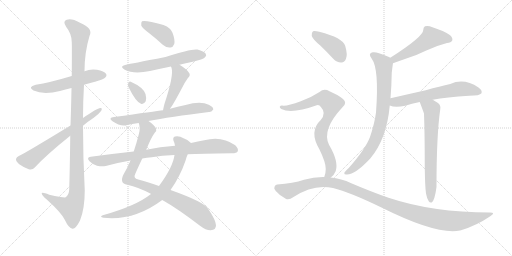
t = 0.00 s
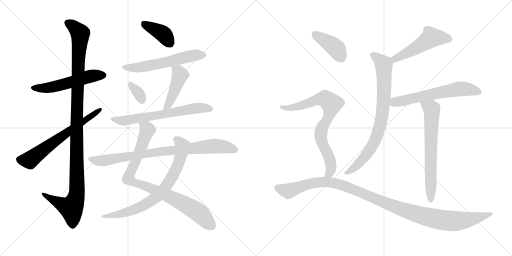
t = 2.87 s
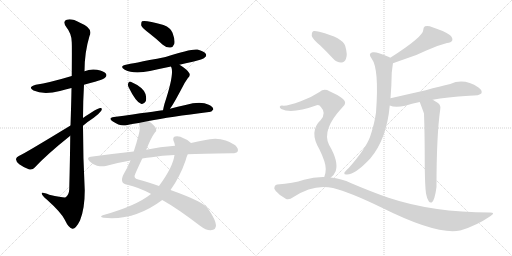
t = 5.74 s
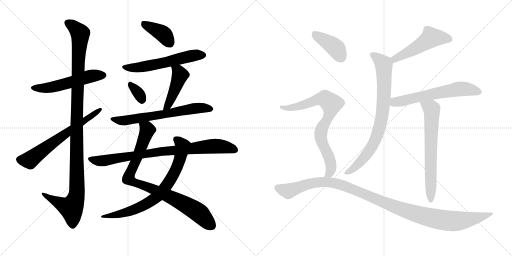
t = 8.62 s
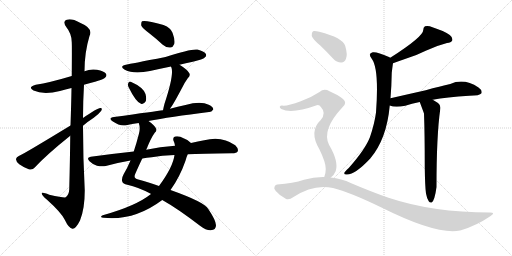
t = 11.49 s
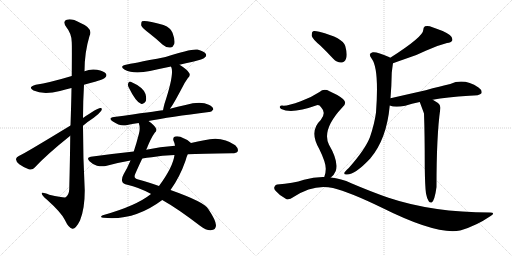
t = 14.36 s

The animated SVG that drew these frames (rendered in a browser with its animation timeline set to each time). Animation: 18 CSS @keyframes rules; one cycle of 14.36 s.

<svg version="1.1" viewBox="0 0 2048 1024" xmlns="http://www.w3.org/2000/svg">
  <g stroke="lightgray" stroke-dasharray="1,1" stroke-width="1" transform="scale(4, 4)">
    <line x1="0" y1="0" x2="256" y2="256"></line>
    <line x1="256" y1="0" x2="0" y2="256"></line>
    <line x1="128" y1="0" x2="128" y2="256"></line>
    <line x1="0" y1="128" x2="256" y2="128"></line>
    <line x1="256" y1="0" x2="512" y2="256"></line>
    <line x1="512" y1="0" x2="256" y2="256"></line>
    <line x1="384" y1="0" x2="384" y2="256"></line>
    <line x1="256" y1="128" x2="512" y2="128"></line>
  </g>
<g transform="scale(1, -1) translate(0, -850)">
   <style type="text/css">
    @keyframes keyframes0 {
      from {
       stroke: black;
       stroke-dashoffset: 540;
       stroke-width: 128;
       }
       64% {
       animation-timing-function: step-end;
       stroke: black;
       stroke-dashoffset: 0;
       stroke-width: 128;
       }
       to {
       stroke: black;
       stroke-width: 1024;
       }
       }
       #make-me-a-hanzi-animation-0 {
         animation: keyframes0 0.689453s both;
         animation-delay: 0.000000s;
         animation-timing-function: linear;
       }
    @keyframes keyframes1 {
      from {
       stroke: black;
       stroke-dashoffset: 1150;
       stroke-width: 128;
       }
       79% {
       animation-timing-function: step-end;
       stroke: black;
       stroke-dashoffset: 0;
       stroke-width: 128;
       }
       to {
       stroke: black;
       stroke-width: 1024;
       }
       }
       #make-me-a-hanzi-animation-1 {
         animation: keyframes1 1.185872s both;
         animation-delay: 0.689453s;
         animation-timing-function: linear;
       }
    @keyframes keyframes2 {
      from {
       stroke: black;
       stroke-dashoffset: 644;
       stroke-width: 128;
       }
       68% {
       animation-timing-function: step-end;
       stroke: black;
       stroke-dashoffset: 0;
       stroke-width: 128;
       }
       to {
       stroke: black;
       stroke-width: 1024;
       }
       }
       #make-me-a-hanzi-animation-2 {
         animation: keyframes2 0.774089s both;
         animation-delay: 1.875326s;
         animation-timing-function: linear;
       }
    @keyframes keyframes3 {
      from {
       stroke: black;
       stroke-dashoffset: 393;
       stroke-width: 128;
       }
       56% {
       animation-timing-function: step-end;
       stroke: black;
       stroke-dashoffset: 0;
       stroke-width: 128;
       }
       to {
       stroke: black;
       stroke-width: 1024;
       }
       }
       #make-me-a-hanzi-animation-3 {
         animation: keyframes3 0.569824s both;
         animation-delay: 2.649414s;
         animation-timing-function: linear;
       }
    @keyframes keyframes4 {
      from {
       stroke: black;
       stroke-dashoffset: 573;
       stroke-width: 128;
       }
       65% {
       animation-timing-function: step-end;
       stroke: black;
       stroke-dashoffset: 0;
       stroke-width: 128;
       }
       to {
       stroke: black;
       stroke-width: 1024;
       }
       }
       #make-me-a-hanzi-animation-4 {
         animation: keyframes4 0.716309s both;
         animation-delay: 3.219238s;
         animation-timing-function: linear;
       }
    @keyframes keyframes5 {
      from {
       stroke: black;
       stroke-dashoffset: 331;
       stroke-width: 128;
       }
       52% {
       animation-timing-function: step-end;
       stroke: black;
       stroke-dashoffset: 0;
       stroke-width: 128;
       }
       to {
       stroke: black;
       stroke-width: 1024;
       }
       }
       #make-me-a-hanzi-animation-5 {
         animation: keyframes5 0.519368s both;
         animation-delay: 3.935547s;
         animation-timing-function: linear;
       }
    @keyframes keyframes6 {
      from {
       stroke: black;
       stroke-dashoffset: 453;
       stroke-width: 128;
       }
       60% {
       animation-timing-function: step-end;
       stroke: black;
       stroke-dashoffset: 0;
       stroke-width: 128;
       }
       to {
       stroke: black;
       stroke-width: 1024;
       }
       }
       #make-me-a-hanzi-animation-6 {
         animation: keyframes6 0.618652s both;
         animation-delay: 4.454915s;
         animation-timing-function: linear;
       }
    @keyframes keyframes7 {
      from {
       stroke: black;
       stroke-dashoffset: 653;
       stroke-width: 128;
       }
       68% {
       animation-timing-function: step-end;
       stroke: black;
       stroke-dashoffset: 0;
       stroke-width: 128;
       }
       to {
       stroke: black;
       stroke-width: 1024;
       }
       }
       #make-me-a-hanzi-animation-7 {
         animation: keyframes7 0.781413s both;
         animation-delay: 5.073568s;
         animation-timing-function: linear;
       }
    @keyframes keyframes8 {
      from {
       stroke: black;
       stroke-dashoffset: 885;
       stroke-width: 128;
       }
       74% {
       animation-timing-function: step-end;
       stroke: black;
       stroke-dashoffset: 0;
       stroke-width: 128;
       }
       to {
       stroke: black;
       stroke-width: 1024;
       }
       }
       #make-me-a-hanzi-animation-8 {
         animation: keyframes8 0.970215s both;
         animation-delay: 5.854980s;
         animation-timing-function: linear;
       }
    @keyframes keyframes9 {
      from {
       stroke: black;
       stroke-dashoffset: 747;
       stroke-width: 128;
       }
       71% {
       animation-timing-function: step-end;
       stroke: black;
       stroke-dashoffset: 0;
       stroke-width: 128;
       }
       to {
       stroke: black;
       stroke-width: 1024;
       }
       }
       #make-me-a-hanzi-animation-9 {
         animation: keyframes9 0.857910s both;
         animation-delay: 6.825195s;
         animation-timing-function: linear;
       }
    @keyframes keyframes10 {
      from {
       stroke: black;
       stroke-dashoffset: 843;
       stroke-width: 128;
       }
       73% {
       animation-timing-function: step-end;
       stroke: black;
       stroke-dashoffset: 0;
       stroke-width: 128;
       }
       to {
       stroke: black;
       stroke-width: 1024;
       }
       }
       #make-me-a-hanzi-animation-10 {
         animation: keyframes10 0.936035s both;
         animation-delay: 7.683105s;
         animation-timing-function: linear;
       }
    @keyframes keyframes11 {
      from {
       stroke: black;
       stroke-dashoffset: 509;
       stroke-width: 128;
       }
       62% {
       animation-timing-function: step-end;
       stroke: black;
       stroke-dashoffset: 0;
       stroke-width: 128;
       }
       to {
       stroke: black;
       stroke-width: 1024;
       }
       }
       #make-me-a-hanzi-animation-11 {
         animation: keyframes11 0.664225s both;
         animation-delay: 8.619141s;
         animation-timing-function: linear;
       }
    @keyframes keyframes12 {
      from {
       stroke: black;
       stroke-dashoffset: 796;
       stroke-width: 128;
       }
       72% {
       animation-timing-function: step-end;
       stroke: black;
       stroke-dashoffset: 0;
       stroke-width: 128;
       }
       to {
       stroke: black;
       stroke-width: 1024;
       }
       }
       #make-me-a-hanzi-animation-12 {
         animation: keyframes12 0.897786s both;
         animation-delay: 9.283366s;
         animation-timing-function: linear;
       }
    @keyframes keyframes13 {
      from {
       stroke: black;
       stroke-dashoffset: 615;
       stroke-width: 128;
       }
       67% {
       animation-timing-function: step-end;
       stroke: black;
       stroke-dashoffset: 0;
       stroke-width: 128;
       }
       to {
       stroke: black;
       stroke-width: 1024;
       }
       }
       #make-me-a-hanzi-animation-13 {
         animation: keyframes13 0.750488s both;
         animation-delay: 10.181152s;
         animation-timing-function: linear;
       }
    @keyframes keyframes14 {
      from {
       stroke: black;
       stroke-dashoffset: 666;
       stroke-width: 128;
       }
       68% {
       animation-timing-function: step-end;
       stroke: black;
       stroke-dashoffset: 0;
       stroke-width: 128;
       }
       to {
       stroke: black;
       stroke-width: 1024;
       }
       }
       #make-me-a-hanzi-animation-14 {
         animation: keyframes14 0.791992s both;
         animation-delay: 10.931641s;
         animation-timing-function: linear;
       }
    @keyframes keyframes15 {
      from {
       stroke: black;
       stroke-dashoffset: 404;
       stroke-width: 128;
       }
       57% {
       animation-timing-function: step-end;
       stroke: black;
       stroke-dashoffset: 0;
       stroke-width: 128;
       }
       to {
       stroke: black;
       stroke-width: 1024;
       }
       }
       #make-me-a-hanzi-animation-15 {
         animation: keyframes15 0.578776s both;
         animation-delay: 11.723633s;
         animation-timing-function: linear;
       }
    @keyframes keyframes16 {
      from {
       stroke: black;
       stroke-dashoffset: 782;
       stroke-width: 128;
       }
       72% {
       animation-timing-function: step-end;
       stroke: black;
       stroke-dashoffset: 0;
       stroke-width: 128;
       }
       to {
       stroke: black;
       stroke-width: 1024;
       }
       }
       #make-me-a-hanzi-animation-16 {
         animation: keyframes16 0.886393s both;
         animation-delay: 12.302409s;
         animation-timing-function: linear;
       }
    @keyframes keyframes17 {
      from {
       stroke: black;
       stroke-dashoffset: 1133;
       stroke-width: 128;
       }
       79% {
       animation-timing-function: step-end;
       stroke: black;
       stroke-dashoffset: 0;
       stroke-width: 128;
       }
       to {
       stroke: black;
       stroke-width: 1024;
       }
       }
       #make-me-a-hanzi-animation-17 {
         animation: keyframes17 1.172038s both;
         animation-delay: 13.188802s;
         animation-timing-function: linear;
       }
</style>
<path d="M 336 511 Q 357 518 380 523 Q 416 533 420 539 Q 429 546 424 555 Q 417 565 388 571 Q 361 575 338 565 L 287 546 Q 197 519 143 511 Q 109 502 134 488 Q 174 470 240 486 Q 261 492 286 498 L 336 511 Z" fill="lightgray"></path> 
<path d="M 281 307 Q 280 213 277 93 Q 276 71 263 61 Q 257 58 197 71 Q 164 84 167 75 Q 168 68 187 52 Q 245 0 259 -29 Q 275 -63 290 -65 Q 303 -66 320 -32 Q 339 14 339 88 Q 332 218 332 347 L 332 378 Q 332 445 336 511 L 338 565 Q 338 640 358 706 Q 374 737 320 759 Q 286 778 267 771 Q 249 765 265 742 Q 287 715 287 681 Q 288 665 287 546 L 286 498 Q 285 435 282 348 L 281 307 Z" fill="lightgray"></path> 
<path d="M 282 348 Q 90 231 77 227 Q 65 221 64 214 Q 63 205 77 193 Q 95 180 115 173 Q 130 169 139 180 Q 187 232 281 307 L 332 347 Q 353 365 375 379 Q 394 392 405 407 Q 411 419 401 418 Q 389 418 332 378 L 282 348 Z" fill="lightgray"></path> 
<path d="M 597 717 Q 624 696 651 671 Q 666 658 682 660 Q 692 661 697 674 Q 701 690 690 719 Q 684 738 654 750 Q 581 771 568 765 Q 564 761 565 748 Q 569 738 597 717 Z" fill="lightgray"></path> 
<path d="M 718 591 Q 742 598 771 603 Q 813 613 819 620 Q 828 627 823 635 Q 816 645 790 652 Q 765 656 662 622 Q 518 594 508 592 Q 474 586 499 571 Q 535 552 600 566 Q 640 575 684 584 L 718 591 Z" fill="lightgray"></path> 
<path d="M 514 502 Q 544 441 564 435 Q 574 431 583 445 Q 587 455 582 474 Q 573 501 523 523 Q 516 526 513 517 Q 510 510 514 502 Z" fill="lightgray"></path> 
<path d="M 680 415 Q 692 430 729 500 Q 736 516 751 537 Q 764 549 756 559 Q 746 574 718 591 C 693 607 673 612 684 584 Q 684 583 686 579 Q 696 549 658 435 Q 654 420 652 409 C 646 380 662 391 680 415 Z" fill="lightgray"></path> 
<path d="M 594 366 Q 678 382 836 402 Q 845 401 853 412 Q 854 422 835 431 Q 802 447 742 430 Q 711 424 680 415 L 652 409 Q 622 405 456 382 Q 431 379 450 365 Q 480 344 505 349 Q 527 355 555 358 L 594 366 Z" fill="lightgray"></path> 
<path d="M 585 251 Q 604 299 619 319 Q 628 326 624 336 Q 620 348 594 366 C 570 384 550 388 555 358 Q 562 339 556 316 Q 546 277 535 244 L 522 208 Q 509 177 495 154 Q 485 136 489 124 Q 492 114 509 111 Q 554 101 603 75 Q 604 75 604 74 L 649 50 Q 710 16 800 -53 Q 825 -72 843 -71 Q 864 -70 864 -51 Q 863 -30 833 14 Q 820 41 682 90 L 636 106 Q 588 124 553 132 Q 531 136 542 157 Q 557 191 569 216 L 585 251 Z" fill="lightgray"></path> 
<path d="M 764 278 Q 755 290 734 297 Q 718 307 700 304 Q 690 301 694 287 Q 698 280 700 267 L 698 230 Q 692 182 636 106 L 604 74 Q 544 26 411 -11 Q 396 -18 414 -21 Q 537 -34 649 50 L 682 90 Q 719 141 742 207 Q 746 223 751 233 C 762 261 768 275 764 278 Z" fill="lightgray"></path> 
<path d="M 751 233 Q 802 236 928 237 Q 947 237 951 245 Q 955 255 941 269 Q 887 308 817 289 Q 792 285 764 278 L 700 267 Q 640 263 585 251 L 535 244 Q 451 235 363 223 Q 344 220 358 205 Q 371 192 388 187 Q 407 183 423 186 Q 469 199 522 208 L 569 216 Q 587 220 607 221 Q 647 228 698 230 L 751 233 Z" fill="lightgray"></path> 
<path d="M 1572 597 Q 1591 604 1617 613 Q 1666 628 1703 647 Q 1748 668 1788 678 Q 1804 679 1809 688 Q 1812 700 1799 710 Q 1777 726 1730 741 Q 1714 748 1700 745 Q 1693 741 1693 730 Q 1693 703 1561 619 C 1536 603 1544 587 1572 597 Z" fill="lightgray"></path> 
<path d="M 1562 457 Q 1566 503 1567 559 Q 1571 593 1572 597 C 1574 613 1574 613 1561 619 Q 1560 620 1556 622 Q 1507 644 1491 641 Q 1470 637 1487 615 Q 1517 575 1504 400 Q 1498 355 1480 302 Q 1462 254 1395 178 Q 1380 165 1377 158 Q 1376 151 1388 152 Q 1421 152 1481 216 Q 1547 294 1559 428 L 1562 457 Z" fill="lightgray"></path> 
<path d="M 1731 451 Q 1785 461 1877 467 Q 1919 467 1926 477 Q 1930 489 1914 500 Q 1856 539 1801 514 Q 1761 505 1703 489 Q 1636 474 1562 457 C 1533 450 1530 437 1559 428 Q 1580 419 1621 427 Q 1646 436 1679 442 L 1731 451 Z" fill="lightgray"></path> 
<path d="M 1704 76 Q 1708 54 1715 45 Q 1719 38 1727 40 Q 1739 49 1746 102 Q 1746 309 1761 413 Q 1764 429 1752 438 Q 1740 445 1731 451 C 1706 467 1668 470 1679 442 Q 1694 402 1696 396 Q 1699 314 1699 184 Q 1700 103 1704 76 Z" fill="lightgray"></path> 
<path d="M 1281 668 Q 1306 644 1333 615 Q 1348 599 1366 600 Q 1378 600 1384 615 Q 1391 631 1381 666 Q 1372 699 1277 723 Q 1259 727 1252 725 Q 1246 721 1247 706 Q 1251 693 1281 668 Z" fill="lightgray"></path> 
<path d="M 1323 140 Q 1336 149 1343 166 Q 1355 205 1316 271 Q 1286 331 1369 420 Q 1391 438 1372 454 Q 1353 470 1318 485 Q 1296 498 1278 482 Q 1245 460 1203 445 Q 1146 424 1128 428 Q 1121 428 1119 423 Q 1118 419 1125 414 Q 1167 393 1267 429 Q 1277 432 1285 420 Q 1306 398 1283 370 Q 1235 325 1277 254 Q 1304 199 1303 174 Q 1303 156 1297 142 C 1289 113 1302 119 1323 140 Z" fill="lightgray"></path> 
<path d="M 1297 142 Q 1257 143 1216 131 Q 1173 116 1109 112 Q 1102 112 1098 103 Q 1094 96 1103 86 Q 1119 67 1143 55 Q 1155 48 1174 62 Q 1255 116 1332 98 Q 1398 82 1530 18 Q 1746 -90 1840 -72 Q 1841 -71 1844 -71 Q 1907 -52 1961 -15 Q 1985 0 1960 0 Q 1731 0 1554 59 Q 1485 83 1405 117 Q 1365 136 1323 140 L 1297 142 Z" fill="lightgray"></path> 
      <clipPath id="make-me-a-hanzi-clip-0">
      <path d="M 336 511 Q 357 518 380 523 Q 416 533 420 539 Q 429 546 424 555 Q 417 565 388 571 Q 361 575 338 565 L 287 546 Q 197 519 143 511 Q 109 502 134 488 Q 174 470 240 486 Q 261 492 286 498 L 336 511 Z" fill="lightgray"></path>
      </clipPath>
      <path clip-path="url(#make-me-a-hanzi-clip-0)" d="M 136 500 L 195 499 L 361 545 L 414 549 " fill="none" id="make-me-a-hanzi-animation-0" stroke-dasharray="412 824" stroke-linecap="round"></path>

      <clipPath id="make-me-a-hanzi-clip-1">
      <path d="M 281 307 Q 280 213 277 93 Q 276 71 263 61 Q 257 58 197 71 Q 164 84 167 75 Q 168 68 187 52 Q 245 0 259 -29 Q 275 -63 290 -65 Q 303 -66 320 -32 Q 339 14 339 88 Q 332 218 332 347 L 332 378 Q 332 445 336 511 L 338 565 Q 338 640 358 706 Q 374 737 320 759 Q 286 778 267 771 Q 249 765 265 742 Q 287 715 287 681 Q 288 665 287 546 L 286 498 Q 285 435 282 348 L 281 307 Z" fill="lightgray"></path>
      </clipPath>
      <path clip-path="url(#make-me-a-hanzi-clip-1)" d="M 273 756 L 290 748 L 321 716 L 307 405 L 308 79 L 301 48 L 285 19 L 223 45 L 185 65 L 184 72 L 173 72 " fill="none" id="make-me-a-hanzi-animation-1" stroke-dasharray="1022 2044" stroke-linecap="round"></path>

      <clipPath id="make-me-a-hanzi-clip-2">
      <path d="M 282 348 Q 90 231 77 227 Q 65 221 64 214 Q 63 205 77 193 Q 95 180 115 173 Q 130 169 139 180 Q 187 232 281 307 L 332 347 Q 353 365 375 379 Q 394 392 405 407 Q 411 419 401 418 Q 389 418 332 378 L 282 348 Z" fill="lightgray"></path>
      </clipPath>
      <path clip-path="url(#make-me-a-hanzi-clip-2)" d="M 76 212 L 118 209 L 277 329 L 399 411 " fill="none" id="make-me-a-hanzi-animation-2" stroke-dasharray="516 1032" stroke-linecap="round"></path>

      <clipPath id="make-me-a-hanzi-clip-3">
      <path d="M 597 717 Q 624 696 651 671 Q 666 658 682 660 Q 692 661 697 674 Q 701 690 690 719 Q 684 738 654 750 Q 581 771 568 765 Q 564 761 565 748 Q 569 738 597 717 Z" fill="lightgray"></path>
      </clipPath>
      <path clip-path="url(#make-me-a-hanzi-clip-3)" d="M 572 759 L 648 717 L 679 678 " fill="none" id="make-me-a-hanzi-animation-3" stroke-dasharray="265 530" stroke-linecap="round"></path>

      <clipPath id="make-me-a-hanzi-clip-4">
      <path d="M 718 591 Q 742 598 771 603 Q 813 613 819 620 Q 828 627 823 635 Q 816 645 790 652 Q 765 656 662 622 Q 518 594 508 592 Q 474 586 499 571 Q 535 552 600 566 Q 640 575 684 584 L 718 591 Z" fill="lightgray"></path>
      </clipPath>
      <path clip-path="url(#make-me-a-hanzi-clip-4)" d="M 501 583 L 531 578 L 571 582 L 751 624 L 812 630 " fill="none" id="make-me-a-hanzi-animation-4" stroke-dasharray="445 890" stroke-linecap="round"></path>

      <clipPath id="make-me-a-hanzi-clip-5">
      <path d="M 514 502 Q 544 441 564 435 Q 574 431 583 445 Q 587 455 582 474 Q 573 501 523 523 Q 516 526 513 517 Q 510 510 514 502 Z" fill="lightgray"></path>
      </clipPath>
      <path clip-path="url(#make-me-a-hanzi-clip-5)" d="M 524 510 L 556 474 L 568 450 " fill="none" id="make-me-a-hanzi-animation-5" stroke-dasharray="203 406" stroke-linecap="round"></path>

      <clipPath id="make-me-a-hanzi-clip-6">
      <path d="M 680 415 Q 692 430 729 500 Q 736 516 751 537 Q 764 549 756 559 Q 746 574 718 591 C 693 607 673 612 684 584 Q 684 583 686 579 Q 696 549 658 435 Q 654 420 652 409 C 646 380 662 391 680 415 Z" fill="lightgray"></path>
      </clipPath>
      <path clip-path="url(#make-me-a-hanzi-clip-6)" d="M 690 584 L 713 564 L 720 548 L 674 432 L 658 414 " fill="none" id="make-me-a-hanzi-animation-6" stroke-dasharray="325 650" stroke-linecap="round"></path>

      <clipPath id="make-me-a-hanzi-clip-7">
      <path d="M 594 366 Q 678 382 836 402 Q 845 401 853 412 Q 854 422 835 431 Q 802 447 742 430 Q 711 424 680 415 L 652 409 Q 622 405 456 382 Q 431 379 450 365 Q 480 344 505 349 Q 527 355 555 358 L 594 366 Z" fill="lightgray"></path>
      </clipPath>
      <path clip-path="url(#make-me-a-hanzi-clip-7)" d="M 451 374 L 489 367 L 773 416 L 813 419 L 843 414 " fill="none" id="make-me-a-hanzi-animation-7" stroke-dasharray="525 1050" stroke-linecap="round"></path>

      <clipPath id="make-me-a-hanzi-clip-8">
      <path d="M 585 251 Q 604 299 619 319 Q 628 326 624 336 Q 620 348 594 366 C 570 384 550 388 555 358 Q 562 339 556 316 Q 546 277 535 244 L 522 208 Q 509 177 495 154 Q 485 136 489 124 Q 492 114 509 111 Q 554 101 603 75 Q 604 75 604 74 L 649 50 Q 710 16 800 -53 Q 825 -72 843 -71 Q 864 -70 864 -51 Q 863 -30 833 14 Q 820 41 682 90 L 636 106 Q 588 124 553 132 Q 531 136 542 157 Q 557 191 569 216 L 585 251 Z" fill="lightgray"></path>
      </clipPath>
      <path clip-path="url(#make-me-a-hanzi-clip-8)" d="M 563 353 L 590 330 L 514 136 L 547 116 L 685 62 L 759 22 L 797 -3 L 845 -52 " fill="none" id="make-me-a-hanzi-animation-8" stroke-dasharray="757 1514" stroke-linecap="round"></path>

      <clipPath id="make-me-a-hanzi-clip-9">
      <path d="M 764 278 Q 755 290 734 297 Q 718 307 700 304 Q 690 301 694 287 Q 698 280 700 267 L 698 230 Q 692 182 636 106 L 604 74 Q 544 26 411 -11 Q 396 -18 414 -21 Q 537 -34 649 50 L 682 90 Q 719 141 742 207 Q 746 223 751 233 C 762 261 768 275 764 278 Z" fill="lightgray"></path>
      </clipPath>
      <path clip-path="url(#make-me-a-hanzi-clip-9)" d="M 704 293 L 730 264 L 717 207 L 682 131 L 635 70 L 589 36 L 549 16 L 481 -6 L 422 -13 " fill="none" id="make-me-a-hanzi-animation-9" stroke-dasharray="619 1238" stroke-linecap="round"></path>

      <clipPath id="make-me-a-hanzi-clip-10">
      <path d="M 751 233 Q 802 236 928 237 Q 947 237 951 245 Q 955 255 941 269 Q 887 308 817 289 Q 792 285 764 278 L 700 267 Q 640 263 585 251 L 535 244 Q 451 235 363 223 Q 344 220 358 205 Q 371 192 388 187 Q 407 183 423 186 Q 469 199 522 208 L 569 216 Q 587 220 607 221 Q 647 228 698 230 L 751 233 Z" fill="lightgray"></path>
      </clipPath>
      <path clip-path="url(#make-me-a-hanzi-clip-10)" d="M 361 214 L 415 207 L 665 247 L 860 266 L 910 261 L 941 250 " fill="none" id="make-me-a-hanzi-animation-10" stroke-dasharray="715 1430" stroke-linecap="round"></path>

      <clipPath id="make-me-a-hanzi-clip-11">
      <path d="M 1572 597 Q 1591 604 1617 613 Q 1666 628 1703 647 Q 1748 668 1788 678 Q 1804 679 1809 688 Q 1812 700 1799 710 Q 1777 726 1730 741 Q 1714 748 1700 745 Q 1693 741 1693 730 Q 1693 703 1561 619 C 1536 603 1544 587 1572 597 Z" fill="lightgray"></path>
      </clipPath>
      <path clip-path="url(#make-me-a-hanzi-clip-11)" d="M 1798 693 L 1725 700 L 1673 663 L 1580 618 L 1576 606 " fill="none" id="make-me-a-hanzi-animation-11" stroke-dasharray="381 762" stroke-linecap="round"></path>

      <clipPath id="make-me-a-hanzi-clip-12">
      <path d="M 1562 457 Q 1566 503 1567 559 Q 1571 593 1572 597 C 1574 613 1574 613 1561 619 Q 1560 620 1556 622 Q 1507 644 1491 641 Q 1470 637 1487 615 Q 1517 575 1504 400 Q 1498 355 1480 302 Q 1462 254 1395 178 Q 1380 165 1377 158 Q 1376 151 1388 152 Q 1421 152 1481 216 Q 1547 294 1559 428 L 1562 457 Z" fill="lightgray"></path>
      </clipPath>
      <path clip-path="url(#make-me-a-hanzi-clip-12)" d="M 1492 628 L 1510 618 L 1535 589 L 1537 493 L 1523 359 L 1500 288 L 1476 245 L 1424 185 L 1385 159 " fill="none" id="make-me-a-hanzi-animation-12" stroke-dasharray="668 1336" stroke-linecap="round"></path>

      <clipPath id="make-me-a-hanzi-clip-13">
      <path d="M 1731 451 Q 1785 461 1877 467 Q 1919 467 1926 477 Q 1930 489 1914 500 Q 1856 539 1801 514 Q 1761 505 1703 489 Q 1636 474 1562 457 C 1533 450 1530 437 1559 428 Q 1580 419 1621 427 Q 1646 436 1679 442 L 1731 451 Z" fill="lightgray"></path>
      </clipPath>
      <path clip-path="url(#make-me-a-hanzi-clip-13)" d="M 1567 434 L 1579 441 L 1828 493 L 1859 494 L 1917 482 " fill="none" id="make-me-a-hanzi-animation-13" stroke-dasharray="487 974" stroke-linecap="round"></path>

      <clipPath id="make-me-a-hanzi-clip-14">
      <path d="M 1704 76 Q 1708 54 1715 45 Q 1719 38 1727 40 Q 1739 49 1746 102 Q 1746 309 1761 413 Q 1764 429 1752 438 Q 1740 445 1731 451 C 1706 467 1668 470 1679 442 Q 1694 402 1696 396 Q 1699 314 1699 184 Q 1700 103 1704 76 Z" fill="lightgray"></path>
      </clipPath>
      <path clip-path="url(#make-me-a-hanzi-clip-14)" d="M 1687 435 L 1724 416 L 1728 401 L 1723 48 " fill="none" id="make-me-a-hanzi-animation-14" stroke-dasharray="538 1076" stroke-linecap="round"></path>

      <clipPath id="make-me-a-hanzi-clip-15">
      <path d="M 1281 668 Q 1306 644 1333 615 Q 1348 599 1366 600 Q 1378 600 1384 615 Q 1391 631 1381 666 Q 1372 699 1277 723 Q 1259 727 1252 725 Q 1246 721 1247 706 Q 1251 693 1281 668 Z" fill="lightgray"></path>
      </clipPath>
      <path clip-path="url(#make-me-a-hanzi-clip-15)" d="M 1257 717 L 1343 658 L 1365 620 " fill="none" id="make-me-a-hanzi-animation-15" stroke-dasharray="276 552" stroke-linecap="round"></path>

      <clipPath id="make-me-a-hanzi-clip-16">
      <path d="M 1323 140 Q 1336 149 1343 166 Q 1355 205 1316 271 Q 1286 331 1369 420 Q 1391 438 1372 454 Q 1353 470 1318 485 Q 1296 498 1278 482 Q 1245 460 1203 445 Q 1146 424 1128 428 Q 1121 428 1119 423 Q 1118 419 1125 414 Q 1167 393 1267 429 Q 1277 432 1285 420 Q 1306 398 1283 370 Q 1235 325 1277 254 Q 1304 199 1303 174 Q 1303 156 1297 142 C 1289 113 1302 119 1323 140 Z" fill="lightgray"></path>
      </clipPath>
      <path clip-path="url(#make-me-a-hanzi-clip-16)" d="M 1126 421 L 1166 418 L 1287 455 L 1300 454 L 1326 434 L 1317 389 L 1285 331 L 1282 312 L 1291 272 L 1311 235 L 1325 185 L 1321 162 L 1304 145 " fill="none" id="make-me-a-hanzi-animation-16" stroke-dasharray="654 1308" stroke-linecap="round"></path>

      <clipPath id="make-me-a-hanzi-clip-17">
      <path d="M 1297 142 Q 1257 143 1216 131 Q 1173 116 1109 112 Q 1102 112 1098 103 Q 1094 96 1103 86 Q 1119 67 1143 55 Q 1155 48 1174 62 Q 1255 116 1332 98 Q 1398 82 1530 18 Q 1746 -90 1840 -72 Q 1841 -71 1844 -71 Q 1907 -52 1961 -15 Q 1985 0 1960 0 Q 1731 0 1554 59 Q 1485 83 1405 117 Q 1365 136 1323 140 L 1297 142 Z" fill="lightgray"></path>
      </clipPath>
      <path clip-path="url(#make-me-a-hanzi-clip-17)" d="M 1111 98 L 1152 85 L 1241 117 L 1315 121 L 1390 102 L 1629 5 L 1740 -25 L 1833 -34 L 1908 -22 L 1951 -8 " fill="none" id="make-me-a-hanzi-animation-17" stroke-dasharray="1005 2010" stroke-linecap="round"></path>

</g>
</svg>
